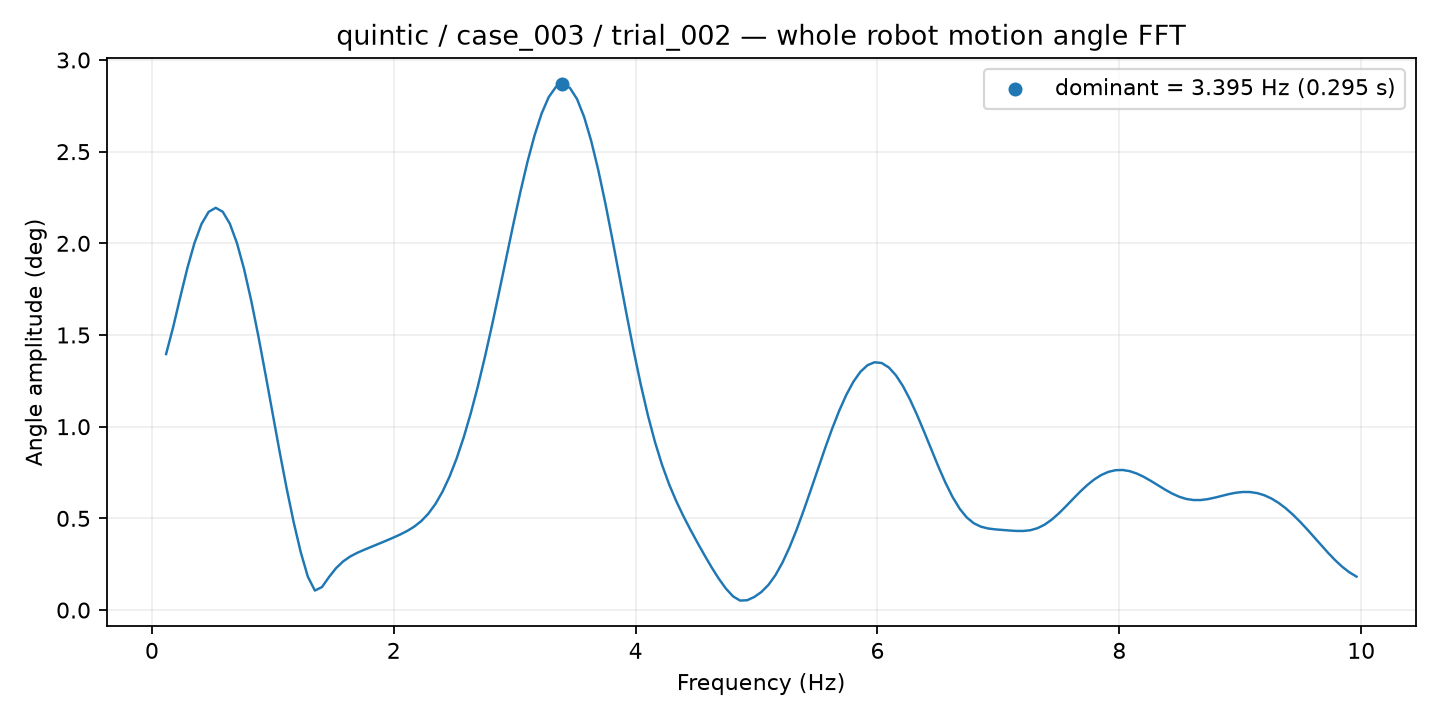

The table this chart was drawn from, first rows:
frequency_hz, amplitude_deg
0.1172, 1.396
0.1758, 1.544
0.2344, 1.707
0.293, 1.865
0.3516, 2.001
0.4102, 2.106
0.4688, 2.171
0.5273, 2.194
0.5859, 2.172
0.6445, 2.107
0.7031, 2.001
0.7617, 1.86
0.8203, 1.69
0.8789, 1.498
0.9375, 1.291
0.9961, 1.079
1.055, 0.868
1.113, 0.6661
1.172, 0.4798
1.23, 0.3157
1.289, 0.1825
1.348, 0.1063
1.406, 0.1255
1.465, 0.1805
1.523, 0.2292
1.582, 0.2658
1.641, 0.2925
1.699, 0.3126
1.758, 0.3294
1.816, 0.3452
1.875, 0.3611
1.934, 0.3773
1.992, 0.394
2.051, 0.4114
2.109, 0.4309
2.168, 0.4544
2.227, 0.4849
2.285, 0.5252
2.344, 0.5779
2.402, 0.6449
2.461, 0.7276
2.52, 0.8265
2.578, 0.9418
2.637, 1.073
2.695, 1.22
2.754, 1.381
2.812, 1.554
2.871, 1.735
2.93, 1.92
2.988, 2.103
3.047, 2.28
3.105, 2.444
3.164, 2.589
3.223, 2.708
3.281, 2.797
3.34, 2.852
3.398, 2.869
3.457, 2.847
3.516, 2.786
3.574, 2.689
... 109 more rows
